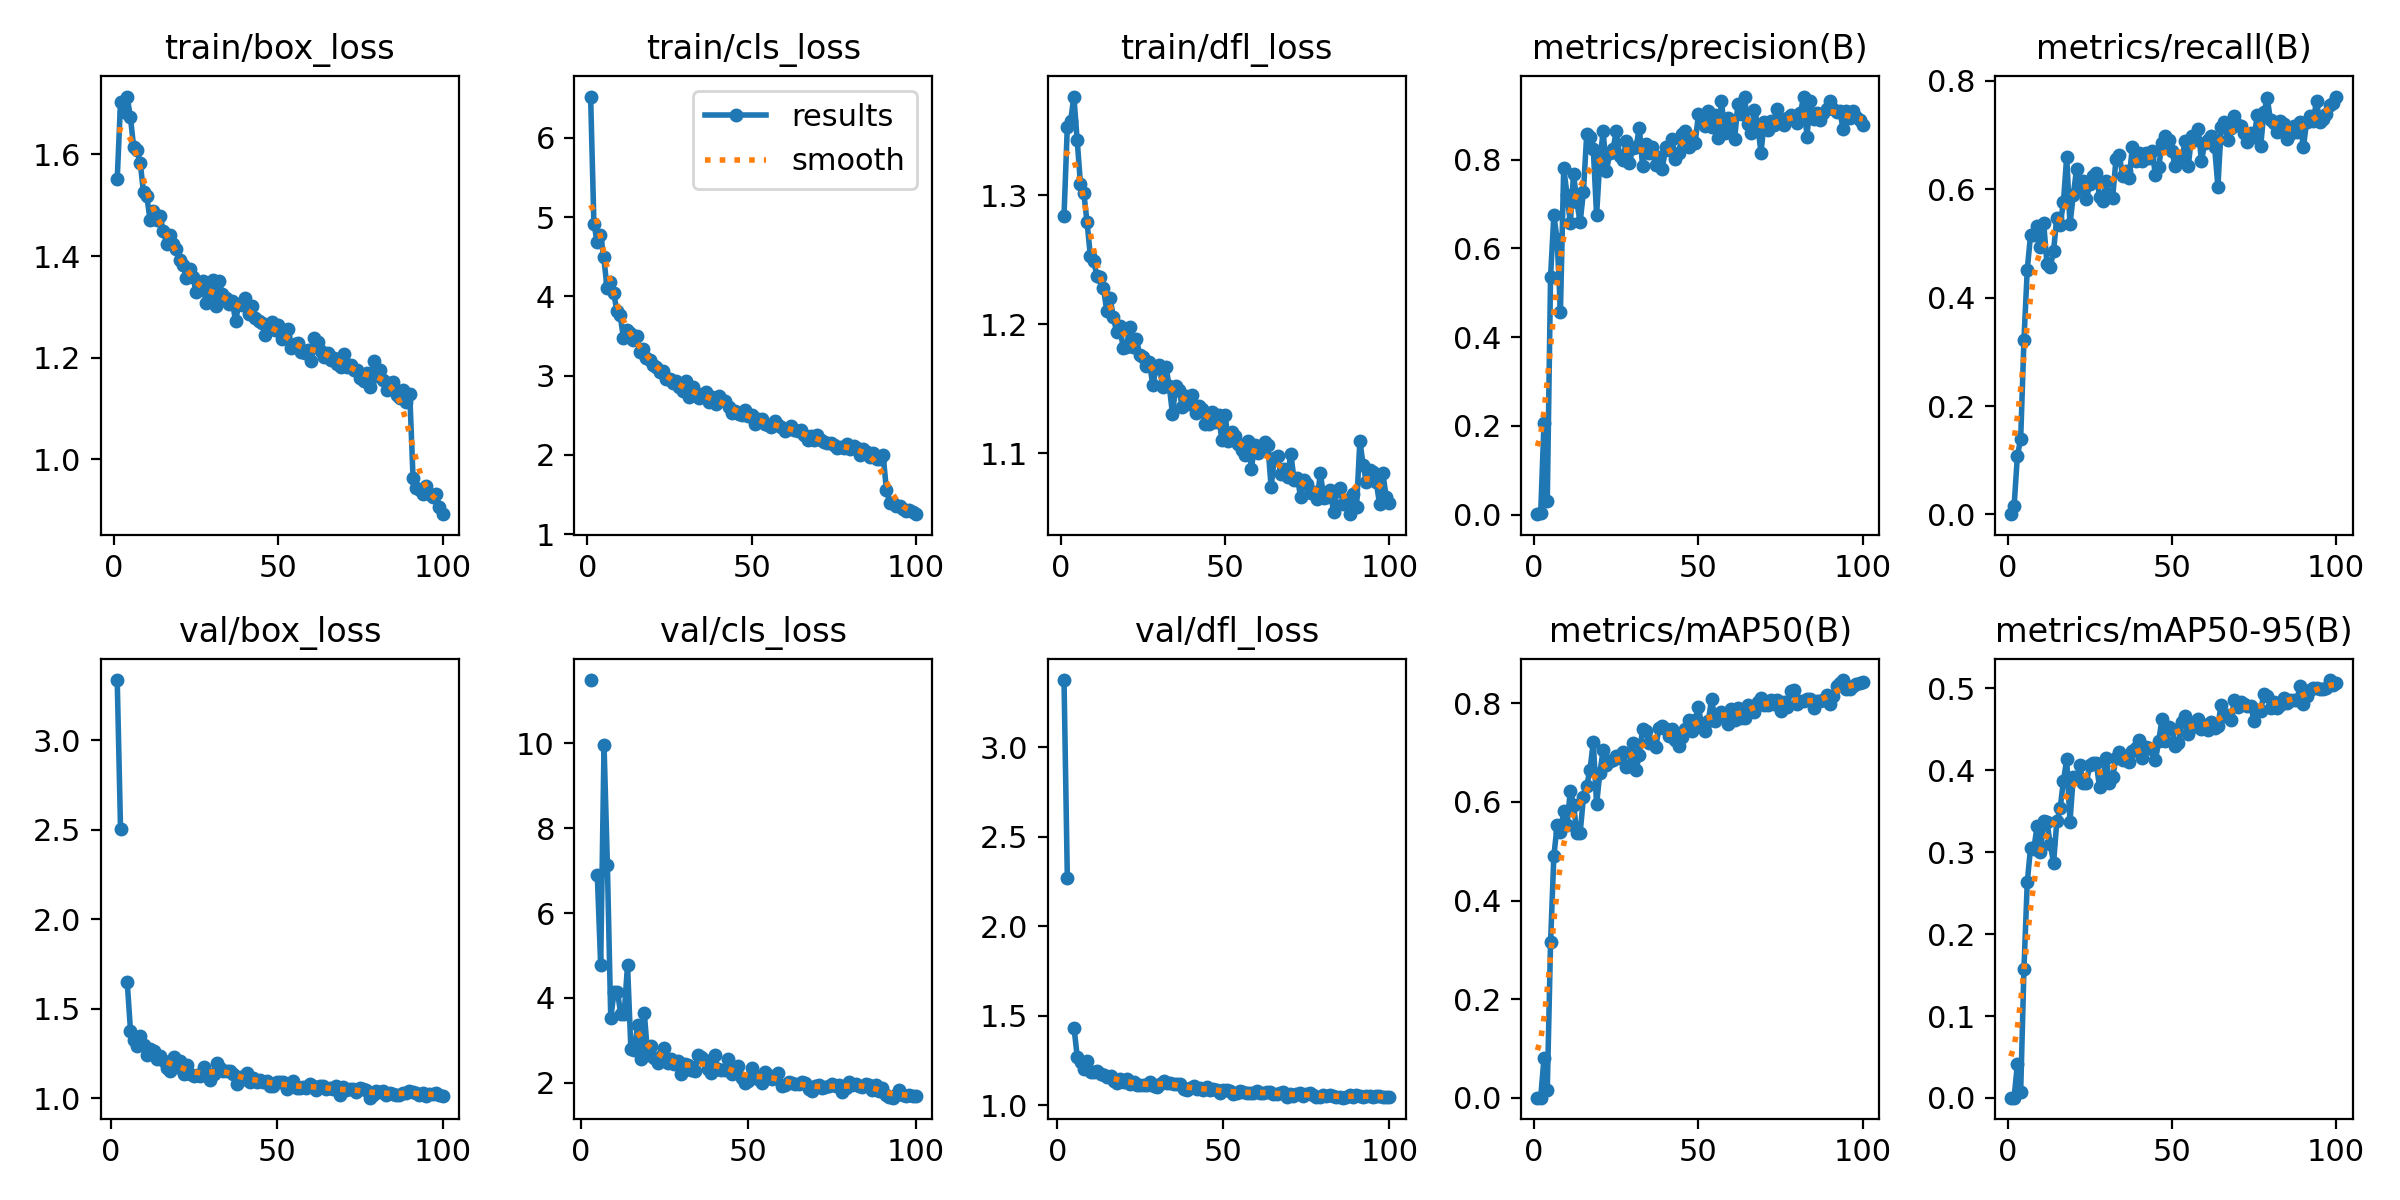

Values plotted in this chart, from the file beside it:
epoch, time, train/box_loss, train/cls_loss, train/dfl_loss, metrics/precision(B), metrics/recall(B), metrics/mAP50(B), metrics/mAP50-95(B), val/box_loss, val/cls_loss, val/dfl_loss, lr/pg0, lr/pg1, lr/pg2
1, 69.87, 1.551, 6.52, 1.284, 0.00119, 0.0006, 0.00046, 0.00037, nan, nan, nan, 0.0005452, 0.0005452, 0.0005452
2, 134.8, 1.702, 4.919, 1.353, 0.00404, 0.01553, 0.00081, 0.00045, 3.335, inf, 3.374, 0.00109, 0.00109, 0.00109
3, 199.7, 1.683, 4.685, 1.357, 0.2068, 0.1084, 0.08045, 0.0411, 2.502, 11.49, 2.267, 0.001624, 0.001624, 0.001624
4, 264.9, 1.714, 4.778, 1.376, 0.03105, 0.1394, 0.01669, 0.00763, nan, nan, nan, 0.001617, 0.001617, 0.001617
5, 329.6, 1.674, 4.493, 1.343, 0.5365, 0.3225, 0.3152, 0.158, 1.65, 6.884, 1.435, 0.001601, 0.001601, 0.001601
6, 394.8, 1.615, 4.108, 1.309, 0.6739, 0.4517, 0.4902, 0.263, 1.377, 4.771, 1.269, 0.001584, 0.001584, 0.001584
7, 460, 1.608, 4.18, 1.302, 0.6205, 0.5155, 0.5522, 0.3057, 1.322, 9.956, 1.244, 0.001568, 0.001568, 0.001568
8, 525.5, 1.584, 4.048, 1.279, 0.4571, 0.5164, 0.5397, 0.3043, 1.293, 7.125, 1.204, 0.001551, 0.001551, 0.001551
9, 590.2, 1.525, 3.815, 1.253, 0.7817, 0.5316, 0.5811, 0.3316, 1.345, 3.525, 1.25, 0.001535, 0.001535, 0.001535
10, 655.3, 1.518, 3.76, 1.249, 0.721, 0.4932, 0.553, 0.3002, 1.294, 4.142, 1.185, 0.001518, 0.001518, 0.001518
11, 720.1, 1.471, 3.469, 1.238, 0.6577, 0.5381, 0.6223, 0.3376, 1.239, 4.144, 1.188, 0.001502, 0.001502, 0.001502
12, 785.2, 1.489, 3.576, 1.237, 0.7671, 0.4619, 0.5947, 0.3364, 1.272, 3.612, 1.194, 0.001485, 0.001485, 0.001485
13, 850, 1.47, 3.544, 1.228, 0.7037, 0.4559, 0.5362, 0.3102, 1.264, 3.618, 1.175, 0.001469, 0.001469, 0.001469
14, 914.9, 1.48, 3.444, 1.21, 0.6586, 0.4866, 0.5371, 0.2867, 1.217, 4.776, 1.172, 0.001452, 0.001452, 0.001452
15, 979.5, 1.45, 3.497, 1.22, 0.7274, 0.5475, 0.6093, 0.3378, 1.234, 2.805, 1.159, 0.001436, 0.001436, 0.001436
16, 1044, 1.424, 3.295, 1.206, 0.8571, 0.5345, 0.6327, 0.3536, 1.209, 2.768, 1.162, 0.001419, 0.001419, 0.001419
17, 1109, 1.442, 3.341, 1.194, 0.8501, 0.5759, 0.6651, 0.3867, 1.17, 3.353, 1.137, 0.001403, 0.001403, 0.001403
18, 1174, 1.424, 3.225, 1.198, 0.8235, 0.6604, 0.7219, 0.4132, 1.15, 2.561, 1.124, 0.001386, 0.001386, 0.001386
19, 1239, 1.413, 3.199, 1.181, 0.6747, 0.5352, 0.5952, 0.3374, 1.229, 3.653, 1.149, 0.00137, 0.00137, 0.00137
20, 1304, 1.392, 3.136, 1.182, 0.7979, 0.5894, 0.6592, 0.3919, 1.171, 2.652, 1.129, 0.001353, 0.001353, 0.001353
21, 1368, 1.382, 3.108, 1.198, 0.8635, 0.6372, 0.7047, 0.3903, 1.206, 2.878, 1.149, 0.001337, 0.001337, 0.001337
22, 1433, 1.357, 3.048, 1.183, 0.7745, 0.6008, 0.6753, 0.4061, 1.132, 2.575, 1.121, 0.00132, 0.00132, 0.00132
23, 1498, 1.375, 3.065, 1.188, 0.8139, 0.615, 0.6838, 0.3841, 1.185, 2.473, 1.131, 0.001304, 0.001304, 0.001304
24, 1562, 1.359, 2.964, 1.176, 0.8239, 0.5816, 0.6851, 0.3844, 1.133, 2.64, 1.115, 0.001287, 0.001287, 0.001287
25, 1627, 1.329, 2.955, 1.174, 0.8636, 0.6099, 0.692, 0.4065, 1.122, 2.816, 1.114, 0.001271, 0.001271, 0.001271
26, 1692, 1.332, 2.911, 1.168, 0.8086, 0.6241, 0.6897, 0.4093, 1.128, 2.459, 1.113, 0.001254, 0.001254, 0.001254
27, 1756, 1.352, 2.931, 1.171, 0.7982, 0.6304, 0.7002, 0.4084, 1.126, 2.563, 1.112, 0.001238, 0.001238, 0.001238
28, 1821, 1.307, 2.863, 1.153, 0.8409, 0.5853, 0.6703, 0.3792, 1.175, 2.442, 1.131, 0.001221, 0.001221, 0.001221
29, 1885, 1.327, 2.806, 1.166, 0.7924, 0.5793, 0.672, 0.3847, 1.136, 2.524, 1.109, 0.001205, 0.001205, 0.001205
30, 1950, 1.353, 2.927, 1.168, 0.8262, 0.6149, 0.72, 0.4152, 1.102, 2.211, 1.102, 0.001188, 0.001188, 0.001188
31, 2015, 1.302, 2.736, 1.151, 0.8277, 0.5888, 0.6643, 0.3846, 1.135, 2.449, 1.121, 0.001172, 0.001172, 0.001172
32, 2080, 1.351, 2.861, 1.166, 0.8716, 0.5849, 0.6954, 0.3917, 1.196, 2.41, 1.137, 0.001155, 0.001155, 0.001155
33, 2144, 1.325, 2.777, 1.152, 0.7846, 0.6568, 0.7483, 0.4152, 1.167, 2.309, 1.126, 0.001139, 0.001139, 0.001139
34, 2209, 1.317, 2.722, 1.13, 0.8347, 0.6633, 0.7431, 0.4227, 1.152, 2.273, 1.122, 0.001122, 0.001122, 0.001122
35, 2274, 1.306, 2.74, 1.152, 0.8145, 0.6252, 0.7196, 0.4129, 1.152, 2.646, 1.116, 0.001106, 0.001106, 0.001106
36, 2339, 1.312, 2.789, 1.149, 0.8279, 0.634, 0.7219, 0.4157, 1.154, 2.609, 1.118, 0.001089, 0.001089, 0.001089
37, 2404, 1.272, 2.665, 1.136, 0.7879, 0.6209, 0.7117, 0.4104, 1.137, 2.543, 1.118, 0.001073, 0.001073, 0.001073
38, 2468, 1.306, 2.726, 1.144, 0.8052, 0.679, 0.75, 0.4233, 1.078, 2.332, 1.091, 0.001056, 0.001056, 0.001056
39, 2533, 1.305, 2.639, 1.138, 0.7791, 0.6531, 0.7532, 0.4272, 1.12, 2.229, 1.088, 0.00104, 0.00104, 0.00104
40, 2598, 1.317, 2.742, 1.145, 0.8283, 0.6662, 0.7469, 0.4374, 1.107, 2.648, 1.095, 0.001023, 0.001023, 0.001023
41, 2663, 1.286, 2.693, 1.131, 0.8224, 0.6514, 0.7327, 0.4145, 1.139, 2.322, 1.109, 0.001007, 0.001007, 0.001007
42, 2728, 1.302, 2.686, 1.137, 0.8451, 0.6674, 0.7476, 0.4283, 1.091, 2.31, 1.093, 0.0009904, 0.0009904, 0.0009904
43, 2793, 1.277, 2.603, 1.134, 0.8015, 0.6585, 0.7262, 0.4277, 1.11, 2.302, 1.094, 0.0009739, 0.0009739, 0.0009739
44, 2857, 1.272, 2.53, 1.122, 0.8142, 0.6707, 0.7128, 0.4258, 1.088, 2.572, 1.083, 0.0009574, 0.0009574, 0.0009574
45, 2922, 1.269, 2.555, 1.123, 0.8563, 0.6259, 0.731, 0.4124, 1.101, 2.22, 1.103, 0.0009409, 0.0009409, 0.0009409
46, 2987, 1.245, 2.518, 1.132, 0.8634, 0.6418, 0.7468, 0.4359, 1.092, 2.256, 1.088, 0.0009244, 0.0009244, 0.0009244
47, 3051, 1.261, 2.498, 1.124, 0.8277, 0.6853, 0.7663, 0.4628, 1.098, 2.398, 1.089, 0.0009078, 0.0009078, 0.0009078
48, 3116, 1.269, 2.562, 1.13, 0.8407, 0.6976, 0.7444, 0.436, 1.068, 2.115, 1.085, 0.0008913, 0.0008913, 0.0008913
49, 3181, 1.254, 2.492, 1.11, 0.8381, 0.6916, 0.7666, 0.4534, 1.069, 2.004, 1.071, 0.0008748, 0.0008748, 0.0008748
50, 3246, 1.265, 2.502, 1.13, 0.9026, 0.6706, 0.7921, 0.4509, 1.089, 2.042, 1.084, 0.0008583, 0.0008583, 0.0008583
51, 3310, 1.237, 2.394, 1.11, 0.8927, 0.6433, 0.7536, 0.429, 1.092, 2.35, 1.086, 0.0008418, 0.0008418, 0.0008418
52, 3375, 1.242, 2.454, 1.117, 0.8744, 0.6555, 0.7435, 0.4336, 1.088, 2.192, 1.081, 0.0008253, 0.0008253, 0.0008253
53, 3439, 1.256, 2.453, 1.113, 0.9084, 0.653, 0.7639, 0.4592, 1.051, 2.085, 1.065, 0.0008088, 0.0008088, 0.0008088
54, 3504, 1.219, 2.388, 1.107, 0.8736, 0.6885, 0.8092, 0.4667, 1.066, 1.997, 1.069, 0.0007923, 0.0007923, 0.0007923
55, 3569, 1.226, 2.382, 1.102, 0.9001, 0.6436, 0.7642, 0.444, 1.094, 2.25, 1.08, 0.0007758, 0.0007758, 0.0007758
56, 3633, 1.229, 2.347, 1.098, 0.8484, 0.6987, 0.7788, 0.4533, 1.056, 2.186, 1.072, 0.0007593, 0.0007593, 0.0007593
57, 3698, 1.211, 2.431, 1.11, 0.9309, 0.6902, 0.7829, 0.4591, 1.058, 2.097, 1.069, 0.0007428, 0.0007428, 0.0007428
58, 3762, 1.209, 2.382, 1.088, 0.8603, 0.7115, 0.777, 0.4627, 1.063, 2.167, 1.066, 0.0007263, 0.0007263, 0.0007263
59, 3827, 1.215, 2.358, 1.106, 0.8926, 0.6526, 0.7581, 0.4498, 1.057, 2.231, 1.07, 0.0007098, 0.0007098, 0.0007098
60, 3891, 1.193, 2.298, 1.1, 0.8848, 0.6855, 0.7892, 0.4548, 1.077, 1.928, 1.081, 0.0006933, 0.0006933, 0.0006933
... 40 more rows
